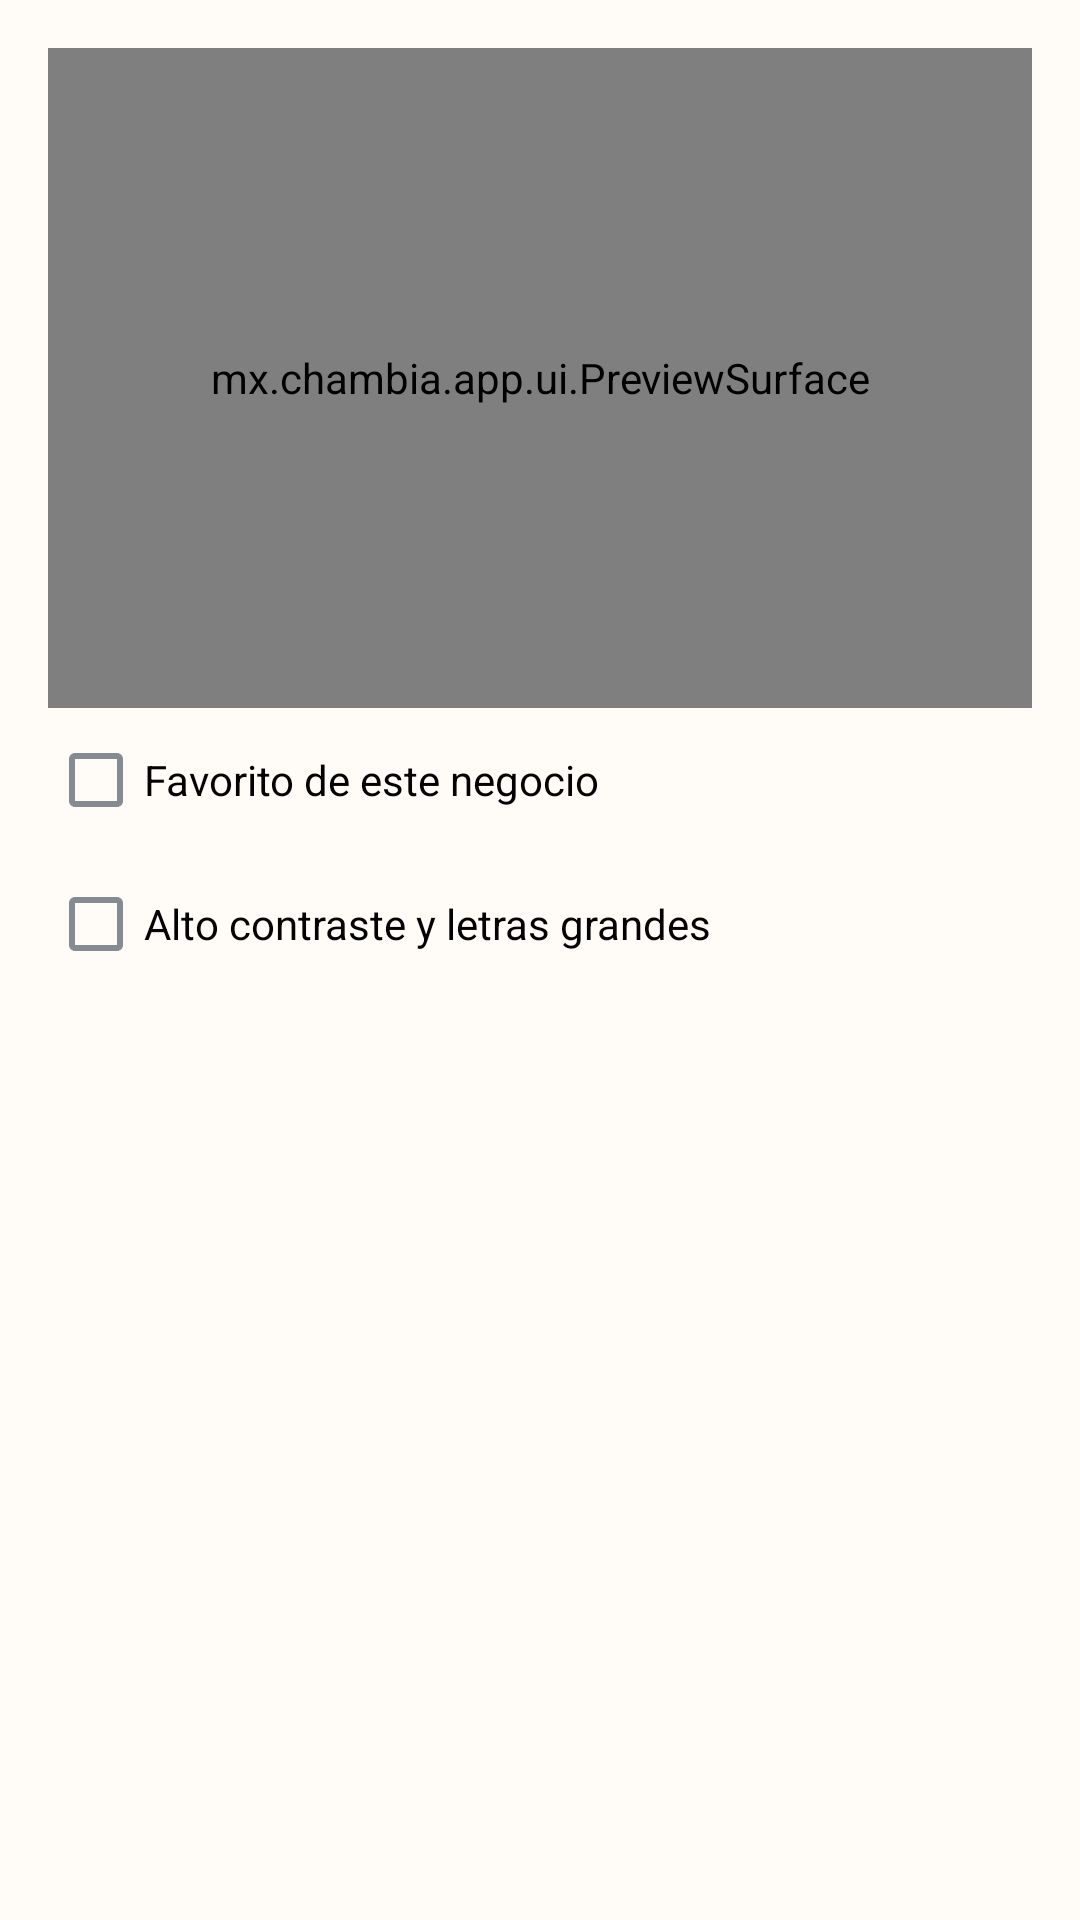

The Android layout XML behind this screen, and the referenced resources:
<!-- AndroidManifest.xml: application theme Theme.ChambIA -->
<!-- res/layout/dialog_template.xml -->
<LinearLayout xmlns:android="http://schemas.android.com/apk/res/android" android:layout_width="match_parent" android:layout_height="wrap_content" android:orientation="vertical" android:padding="16dp">
    <mx.chambia.app.ui.PreviewSurface android:id="@+id/preview" android:layout_width="match_parent" android:layout_height="220dp" />
    <com.google.android.material.checkbox.MaterialCheckBox android:id="@+id/favorite" android:layout_width="match_parent" android:layout_height="wrap_content" android:text="@string/favorite" />
    <com.google.android.material.checkbox.MaterialCheckBox android:id="@+id/contrast" android:layout_width="match_parent" android:layout_height="wrap_content" android:text="@string/high_contrast" />
</LinearLayout>
<!-- resources referenced by this layout -->
<resources>
  <string name="favorite">Favorito de este negocio</string>
  <string name="high_contrast">Alto contraste y letras grandes</string>
  <style name="Theme.ChambIA" parent="Theme.MaterialComponents.DayNight.NoActionBar">
          <item name="colorPrimary">@color/primary</item>
          <item name="colorPrimaryVariant">@color/primary_pressed</item>
          <item name="colorOnPrimary">@color/on_primary</item>
          <item name="colorSecondary">@color/secondary</item>
          <item name="colorSurface">@color/surface</item>
          <item name="colorOnSurface">@color/text_primary</item>
          <item name="colorError">@color/error</item>
          <item name="android:colorBackground">@color/background</item>
          <item name="android:statusBarColor">@color/background</item>
          <item name="android:navigationBarColor">@color/background</item>
          <item name="android:windowLightStatusBar">@bool/light_system_bars</item>
          <item name="android:windowLightNavigationBar">@bool/light_system_bars</item>
          <item name="android:fontFamily">sans-serif</item>
          <item name="materialButtonStyle">@style/Widget.Chambia.Button</item>
      </style>
  <color name="primary">#C2410C</color>
  <color name="primary_pressed">#9A3412</color>
  <color name="on_primary">#FFFFFF</color>
  <color name="secondary">#7C3AED</color>
  <color name="surface">#FFFFFF</color>
  <color name="text_primary">#1F2937</color>
  <color name="error">#B91C1C</color>
  <color name="background">#FFFBF7</color>
  <style name="Widget.Chambia.Button" parent="Widget.MaterialComponents.Button">
          <item name="android:textColor">@color/button_text</item>
          <item name="backgroundTint">@color/button_background</item>
          <item name="android:minHeight">48dp</item>
          <item name="android:textSize">16sp</item>
          <item name="android:textAllCaps">false</item>
          <item name="cornerRadius">12dp</item>
      </style>
</resources>
